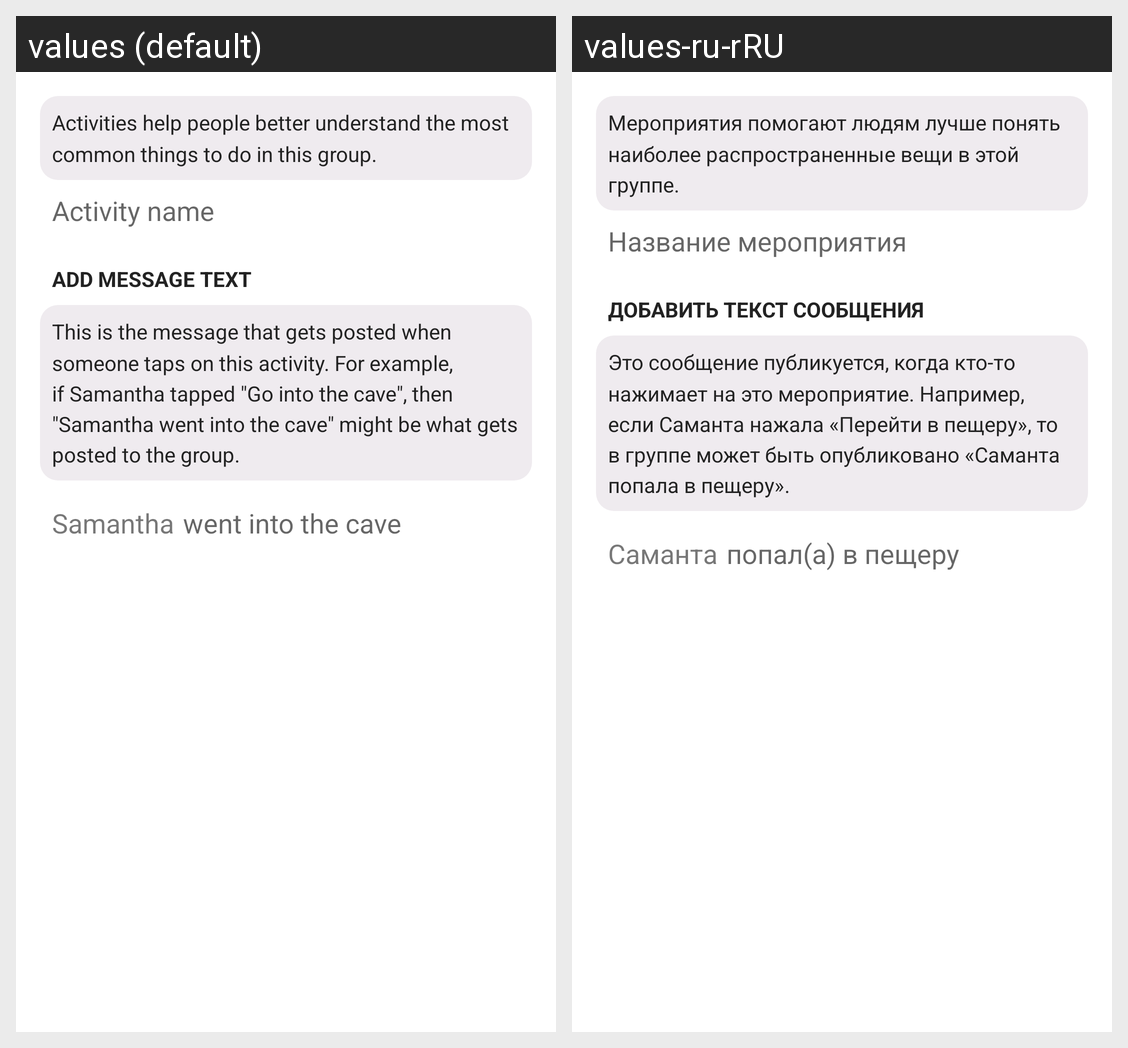

The Android screen above is rendered under two locales of the same app. Produce the string resources it draws, with the default and per-locale values.
Android screen res/layout/add_action_modal.xml rendered under 2 locales, left to right: values (default), values-ru-rRU. Device: Nexus 5 (rendered at 1080×1920; each locale shown at half size, 540×960, under a caption strip naming it); theme AppTheme.
Strings drawn on this screen, with the default value and each locale's value (text and hints the layout hard-codes, and strings that could not be matched under every locale, appear in the picture but are not listed):

activity_name_info
  values: Activities help people better understand the most common things to do in this group.
  values-ru-rRU: Мероприятия помогают людям лучше понять наиболее распространенные вещи в этой группе.

action_name_hint
  values: Activity name
  values-ru-rRU: Название мероприятия

action_intent
  values: Add message text
  values-ru-rRU: Добавить текст сообщения

activity_intent_info
  values: This is the message that gets posted when someone taps on this activity. For example, if Samantha tapped "Go into the cave", then "Samantha went into the cave" might be what gets posted to the group.
  values-ru-rRU: Это сообщение публикуется, когда кто-то нажимает на это мероприятие. Например, если Саманта нажала «Перейти в пещеру», то в группе может быть опубликовано «Саманта попала в пещеру».

sample_name
  values: Samantha
  values-ru-rRU: Саманта

action_intent_hint
  values: went into the cave
  values-ru-rRU: попал(а) в пещеру
